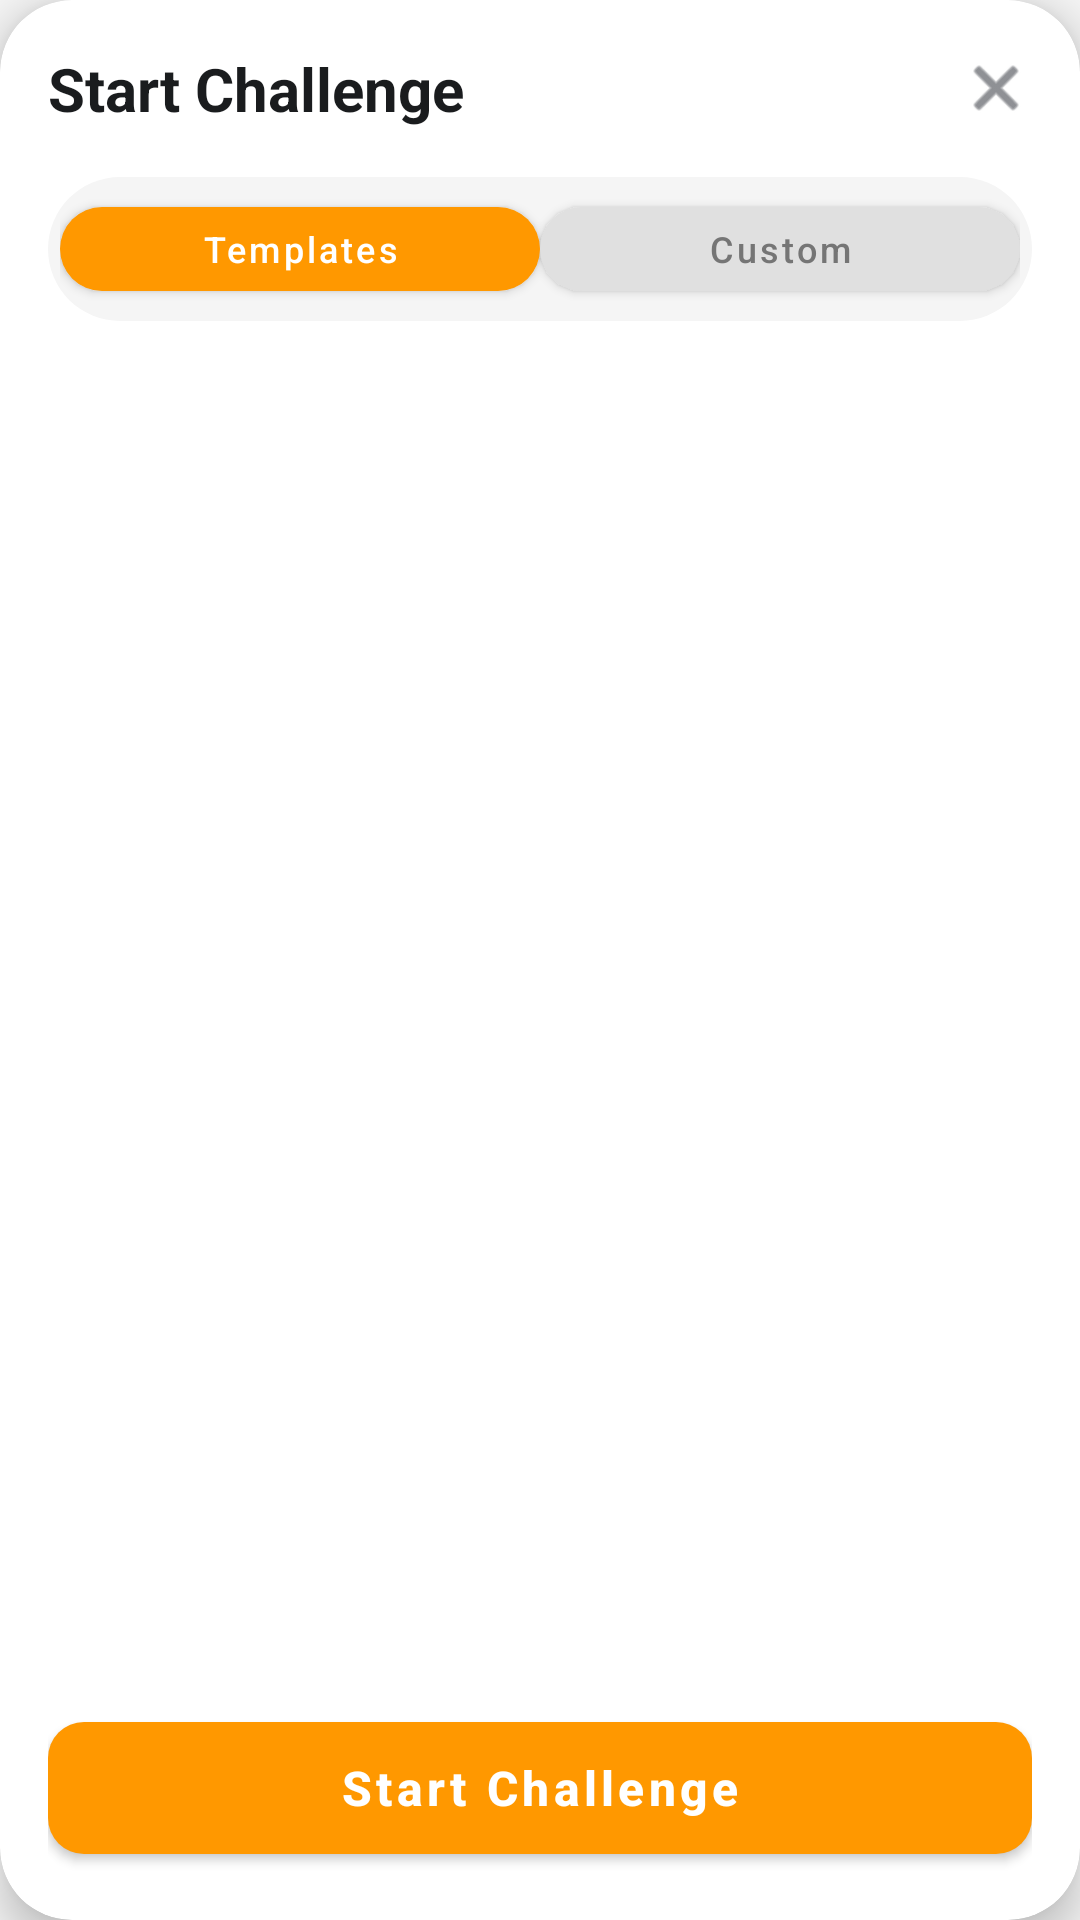

The Android layout XML behind this screen, and the referenced resources:
<!-- AndroidManifest.xml: application theme Theme.FinTrac -->
<!-- res/layout/fragments_template_dialog.xml -->
<?xml version="1.0" encoding="utf-8"?>
<com.google.android.material.card.MaterialCardView
    xmlns:android="http://schemas.android.com/apk/res/android"
    xmlns:app="http://schemas.android.com/apk/res-auto"
    android:layout_width="match_parent"
    android:layout_height="600dp"
    android:layout_margin="16dp"
    app:cardCornerRadius="24dp"
    app:cardBackgroundColor="@color/card_background"
    app:cardElevation="8dp">

    <LinearLayout
        android:layout_width="match_parent"
        android:layout_height="match_parent"
        android:orientation="vertical"
        android:padding="16dp">

        <LinearLayout
            android:layout_width="match_parent"
            android:layout_height="wrap_content"
            android:gravity="center_vertical"
            android:orientation="horizontal">

            <TextView
                android:layout_width="0dp"
                android:layout_height="wrap_content"
                android:layout_weight="1"
                android:text="@string/start_challenge"
                android:textColor="@color/text_primary"
                android:textSize="20sp"
                android:textStyle="bold" />

            <ImageView
                android:id="@+id/btn_close"
                android:layout_width="24dp"
                android:layout_height="24dp"
                android:src="@android:drawable/ic_menu_close_clear_cancel"
                app:tint="@color/text_secondary"
                android:contentDescription="@string/close_button_desc"/>
        </LinearLayout>

        <LinearLayout
            android:layout_width="match_parent"
            android:layout_height="wrap_content"
            android:layout_marginTop="16dp"
            android:orientation="horizontal"
            android:background="@drawable/rounded_tab_background"
            android:padding="4dp">

            <com.google.android.material.button.MaterialButton
                android:id="@+id/btn_tab_templates"
                android:layout_width="0dp"
                android:layout_height="40dp"
                android:layout_weight="1"
                android:text="@string/templates"
                android:textColor="@color/white"
                android:textSize="12sp"
                android:textAllCaps="false"
                app:backgroundTint="#FF9800"
                app:cornerRadius="20dp"
                app:elevation="0dp"/>

            <com.google.android.material.button.MaterialButton
                android:id="@+id/btn_tab_custom"
                android:layout_width="0dp"
                android:layout_height="40dp"
                android:layout_weight="1"
                android:text="@string/custom"
                android:textColor="#757575"
                android:textSize="12sp"
                android:textAllCaps="false"
                app:backgroundTint="#E0E0E0"
                app:cornerRadius="20dp"
                app:elevation="0dp"/>
        </LinearLayout>

        <FrameLayout
            android:layout_width="match_parent"
            android:layout_height="0dp"
            android:layout_weight="1"
            android:layout_marginTop="16dp">

            <androidx.recyclerview.widget.RecyclerView
                android:id="@+id/recycler_view_challenges"
                android:layout_width="match_parent"
                android:layout_height="match_parent"
                android:clipToPadding="false"
                android:paddingBottom="8dp"
                android:visibility="visible"/>

            <ScrollView
                android:id="@+id/sv_custom_form"
                android:layout_width="match_parent"
                android:layout_height="match_parent"
                android:visibility="gone">

                <LinearLayout
                    android:layout_width="match_parent"
                    android:layout_height="wrap_content"
                    android:orientation="vertical">

                    <TextView
                        android:layout_width="wrap_content"
                        android:layout_height="wrap_content"
                        android:text="@string/challenge_name_label"
                        android:textColor="@color/blue"
                        android:textSize="12sp"
                        android:textStyle="bold"/>

                    <com.google.android.material.textfield.TextInputEditText
                        android:id="@+id/et_challenge_name"
                        android:layout_width="match_parent"
                        android:layout_height="wrap_content"
                        android:hint="@string/challenge_name_hint"
                        android:layout_marginBottom="12dp"
                        android:background="@android:color/transparent"
                        android:paddingVertical="12dp"
                        android:textColor="@color/text_primary"/>

                    <TextView
                        android:layout_width="wrap_content"
                        android:layout_height="wrap_content"
                        android:text="@string/duration_label"
                        android:textColor="@color/blue"
                        android:textSize="12sp"
                        android:textStyle="bold"/>

                    <com.google.android.material.textfield.TextInputEditText
                        android:id="@+id/et_duration"
                        android:layout_width="match_parent"
                        android:layout_height="wrap_content"
                        android:hint="7"
                        android:inputType="number"
                        android:layout_marginBottom="12dp"
                        android:background="@android:color/transparent"
                        android:paddingVertical="12dp"
                        android:textColor="@color/text_primary"/>

                    <TextView
                        android:layout_width="wrap_content"
                        android:layout_height="wrap_content"
                        android:text="@string/target_amount_label"
                        android:textColor="@color/blue"
                        android:textSize="12sp"
                        android:textStyle="bold"/>

                    <com.google.android.material.textfield.TextInputEditText
                        android:id="@+id/et_target_amount"
                        android:layout_width="match_parent"
                        android:layout_height="wrap_content"
                        android:hint="5000"
                        android:inputType="numberDecimal"
                        android:background="@android:color/transparent"
                        android:paddingVertical="12dp"
                        android:textColor="@color/text_primary"/>

                </LinearLayout>
            </ScrollView>
        </FrameLayout>

        <com.google.android.material.button.MaterialButton
            android:id="@+id/btn_start_challenge"
            android:layout_width="match_parent"
            android:layout_height="56dp"
            android:layout_marginTop="16dp"
            android:text="@string/start_challenge"
            android:textAllCaps="false"
            android:textColor="@color/white"
            android:textSize="16sp"
            android:textStyle="bold"
            app:backgroundTint="#FF9800"
            app:cornerRadius="12dp"/>

    </LinearLayout>
</com.google.android.material.card.MaterialCardView>
<!-- resources referenced by this layout -->
<resources>
  <color name="blue">#2196F3</color>
  <color name="card_background">#FFFFFF</color>
  <color name="text_primary">#1A1C1E</color>
  <color name="text_secondary">#44474E</color>
  <color name="white">#FFFFFFFF</color>
  <!-- drawable rounded_tab_background (drawable) -->
  <?xml version="1.0" encoding="utf-8"?>
  <shape xmlns:android="http://schemas.android.com/apk/res/android"
      android:shape="rectangle">
      <solid android:color="@color/light_gray" />
  
      <corners android:radius="24dp" />
  </shape>
  <string name="challenge_name_hint">e.g., No Shopping Week</string>
  <string name="challenge_name_label">Challenge Name</string>
  <string name="close_button_desc">Close</string>
  <string name="custom">Custom</string>
  <string name="duration_label">Duration (days)</string>
  <string name="start_challenge">Start Challenge</string>
  <string name="target_amount_label">Target Amount (₱)</string>
  <string name="templates">Templates</string>
  <style name="Theme.FinTrac" parent="Base.Theme.FinTrac" />
  <color name="light_gray">#F5F5F5</color>
  <style name="Base.Theme.FinTrac" parent="Theme.MaterialComponents.DayNight.NoActionBar">
          <item name="colorPrimary">@color/ocean_blue</item>
          <item name="colorPrimaryVariant">@color/ocean_blue_dark</item>
          <item name="colorOnPrimary">@color/white</item>
  
          <item name="colorSecondary">@color/forest_green</item>
          <item name="colorSecondaryVariant">@color/forest_green_dark</item>
          <item name="colorOnSecondary">@color/black</item>
  
          <item name="android:colorBackground">@color/page_background</item>
          <item name="colorSurface">@color/card_background</item>
          <item name="colorOnBackground">@color/text_primary</item>
          <item name="colorOnSurface">@color/text_primary</item>
  
          <item name="android:textColorPrimary">@color/text_primary</item>
          <item name="android:textColorSecondary">@color/text_secondary</item>
  
          <item name="android:statusBarColor">?attr/colorPrimary</item>
          <item name="android:windowLightStatusBar">false</item>
  
          <item name="android:navigationBarColor">?attr/colorPrimary</item>
      </style>
  <color name="ocean_blue">#0077BE</color>
  <color name="ocean_blue_dark">#0F4C75</color>
  <color name="forest_green">#228B22</color>
  <color name="forest_green_dark">#388E3C</color>
  <color name="black">#FF000000</color>
  <color name="page_background">#F5F5F5</color>
</resources>
